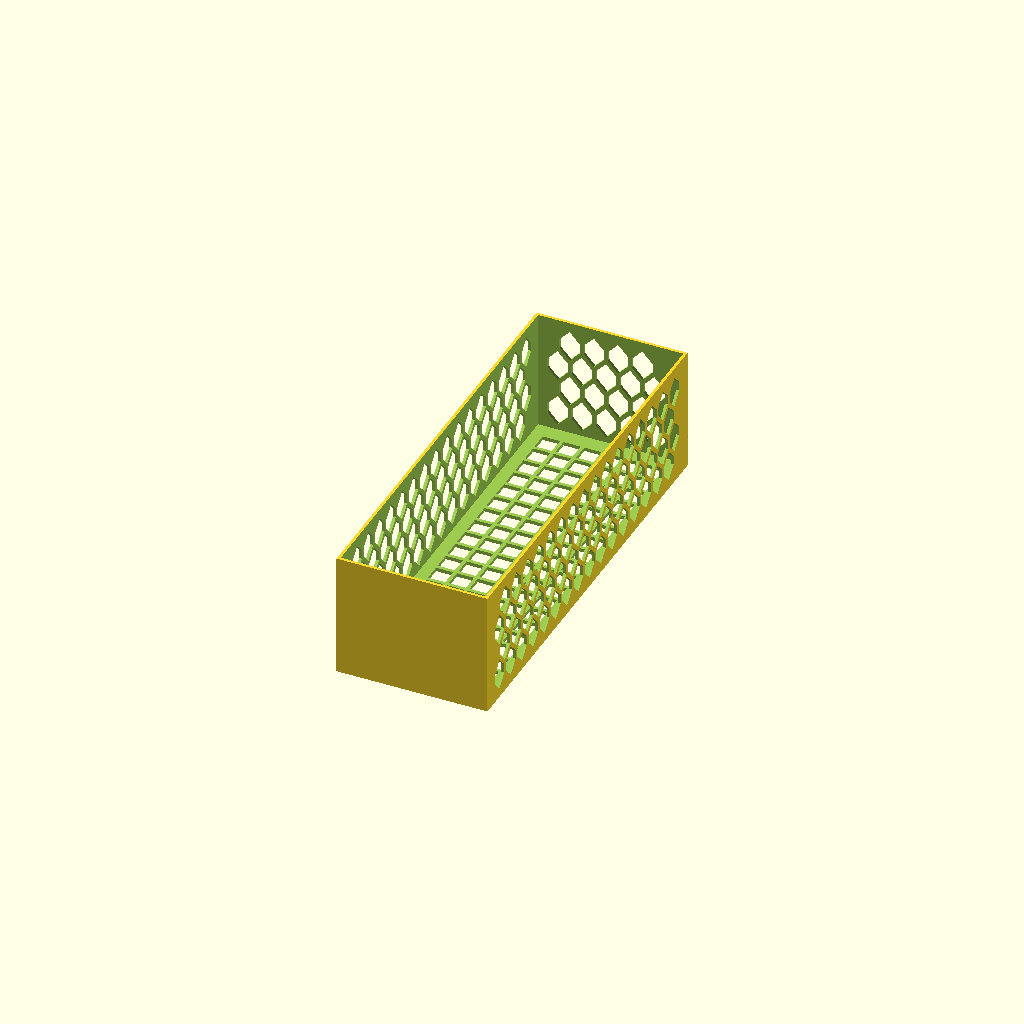
Cell 1: the model at its default parameters.
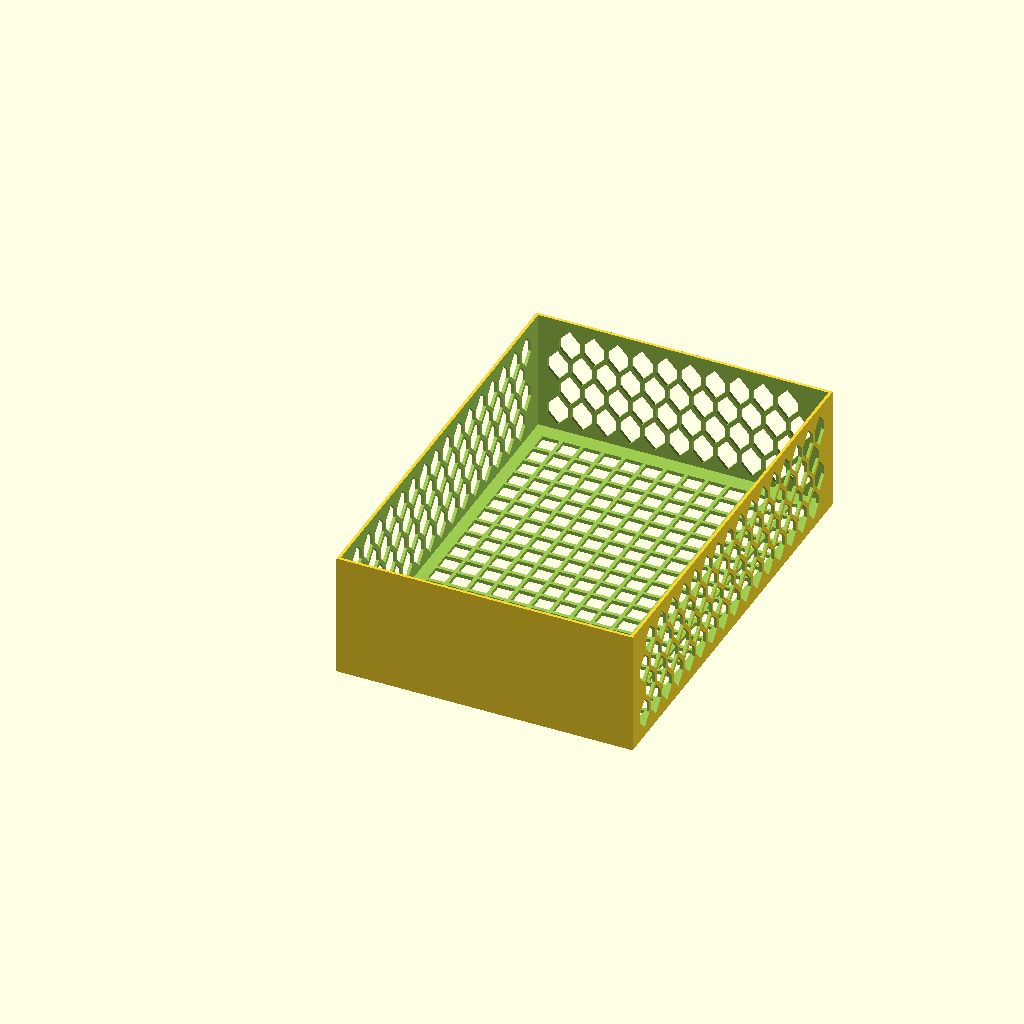
Cell 2 — inside_w set to 240, the other parameters unchanged.
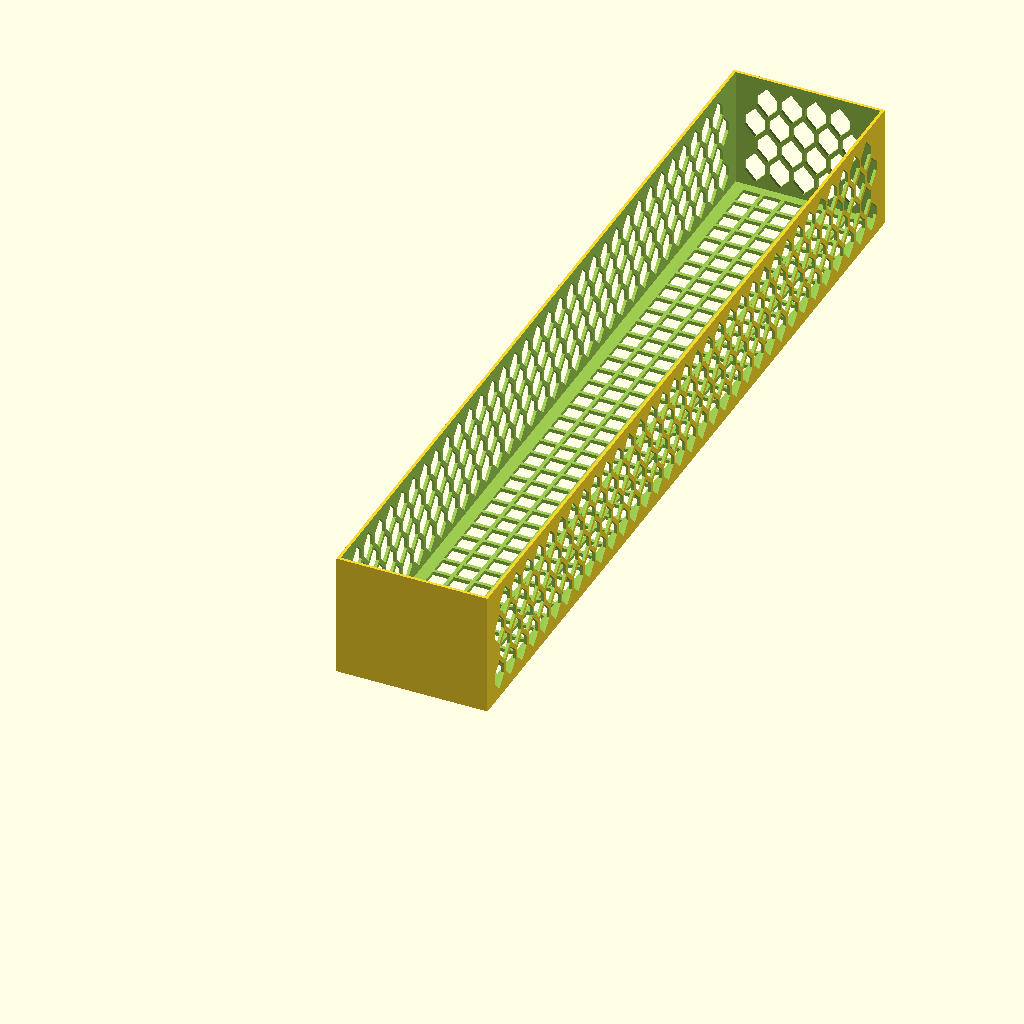
Cell 3: the same model with inside_d = 700.
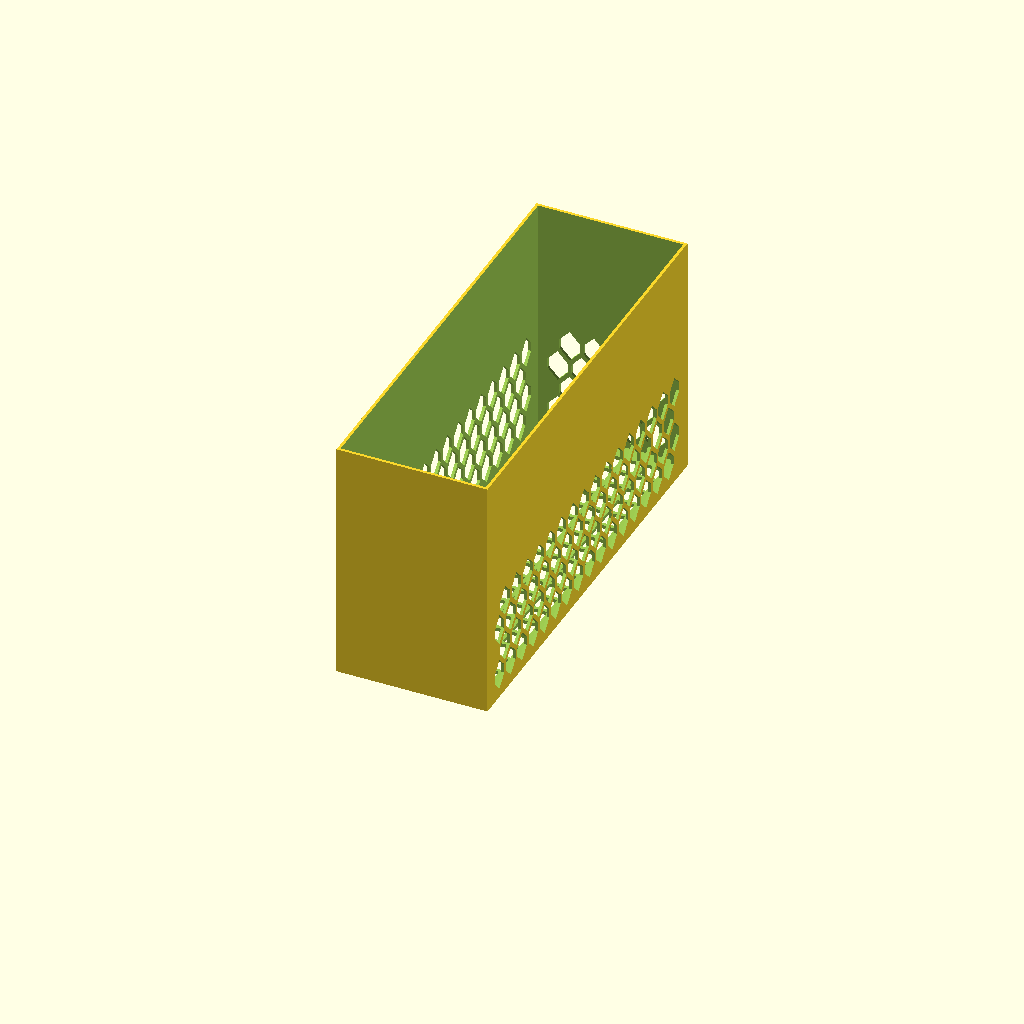
Cell 4 — inside_h set to 200, the other parameters unchanged.
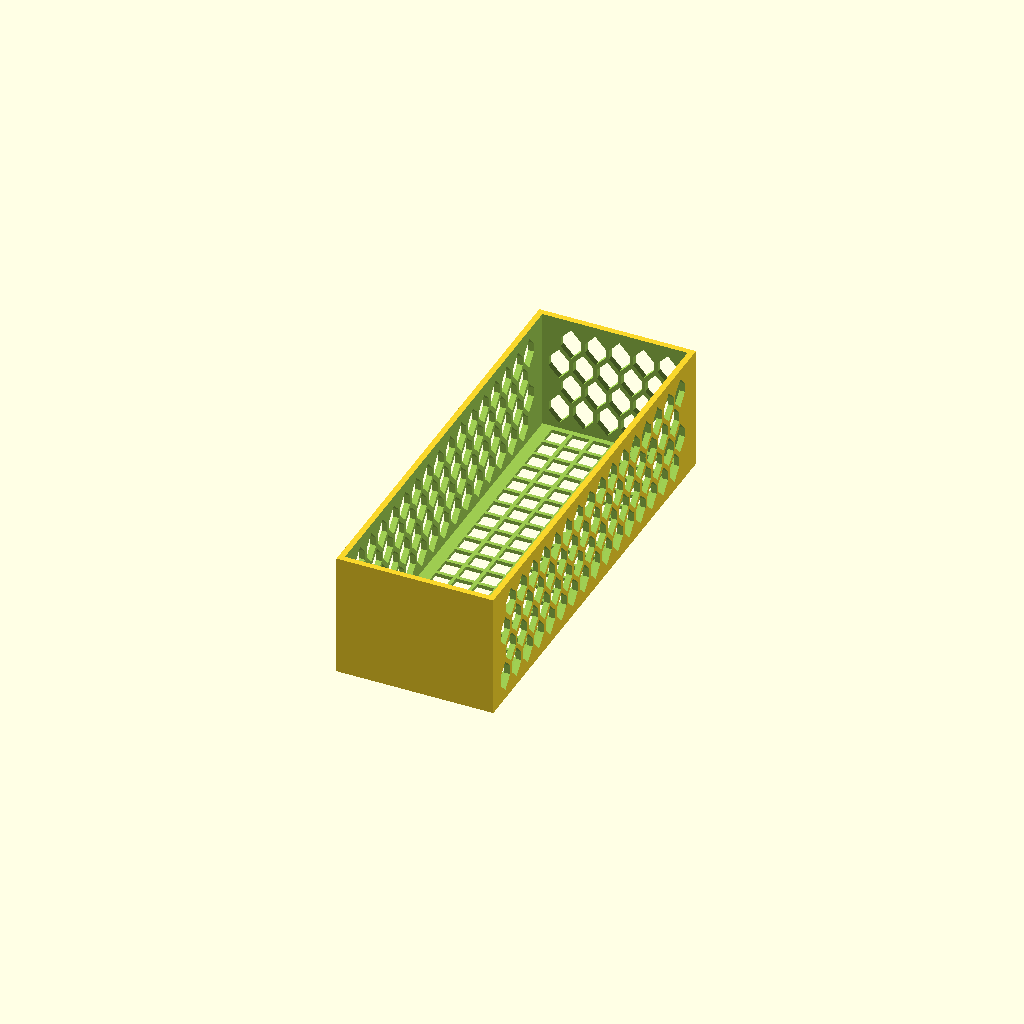
Cell 5: wall_thickness = 4.8 (everything else at default).
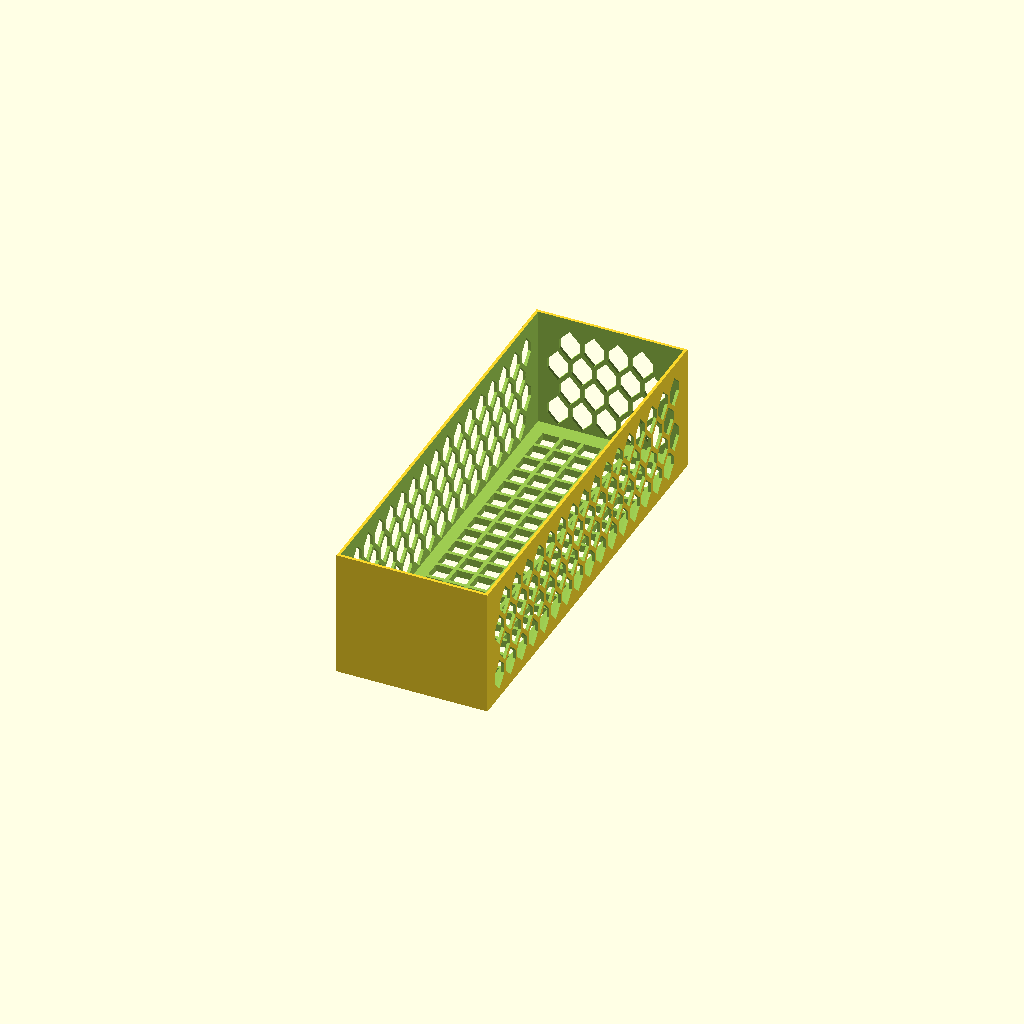
Cell 6: the same model with bottom_thickness = 6.
One fixed orthographic camera (rotation 55°, 0°, 25°; colour scheme Cornfield) for every cell.
Source of the model, src/GetCigar_drawer_L_honeycomb_v2.scad:
// GetCigar L Honeycomb Drawer v2.0 - original, parametric OpenSCAD geometry.
// Reference: staggered hexagonal side walls and a grid bottom, not a copy of the uploaded STL.
// All dimensions in mm. F5=preview, F6=render, F7=export STL.
// Design target: 120 x 350 x 100 mm free internal space.
// CAUTION: an internal depth of 350 mm needs >350 mm cabinet depth when adding walls.
// Still a prototype: no runner, guide, mounting hardware or anti-tip stops included.

$fn = 24;

// [Main parameters]
drawer_size = "L";
inside_w = 120;
inside_d = 350;
inside_h = 100;
wall_thickness = 2.4;
bottom_thickness = 3.0;

// [Staggered sidewall hexagons]
hex_width = 17;           // width of an opening along the wall
hex_height = 26;          // height of opening
hex_pitch = 20.0;         // center-to-center spacing within a row
hex_row_pitch = 20.5;     // vertical center-to-center spacing
hex_stagger = hex_pitch/2; // alternate rows shift half a step
hex_roof_fraction = 0.35; // upper/lower sloped corners; >0.30 for PETG self-support
hex_first_z = 20.5;
hex_rows = 4;
hex_end_margin = 13;    // keep front and back walls connected

// [Denser square grid bottom]
floor_pitch = 17.2;
floor_opening = 14.2;
floor_min_margin_x = 11;  // solid strips for later runner mounting
floor_min_margin_y = 9;

// [Flat, uninterrupted label face]
label_width = 120;
label_height = 75;
// flat label face is the OUTER FRONT plane (Y=0), no honeycomb/no finger cutout

W = inside_w + 2*wall_thickness;
D = inside_d + 2*wall_thickness;
H = inside_h + bottom_thickness;

floor_nx = floor((W - 2*floor_min_margin_x - floor_opening)/floor_pitch) + 1;
floor_ny = floor((D - 2*floor_min_margin_y - floor_opening)/floor_pitch) + 1;
floor_margin_x = (W - ((floor_nx-1)*floor_pitch + floor_opening))/2;
floor_margin_y = (D - ((floor_ny-1)*floor_pitch + floor_opening))/2;

// Vertical-pointed honeycomb openings: neighboring rows are STAGGERED.
// Upper slopes are at >45 degrees with default parameters for support-free printing.
module hex_hole_2d(w, h) {
    s=hex_roof_fraction;
    polygon([
        [0,-h/2],
        [w/2,-h/2+s*h],
        [w/2,h/2-s*h],
        [0,h/2],
        [-w/2,h/2-s*h],
        [-w/2,-h/2+s*h]
    ]);
}

module cut_side(xpos, y, z) {
    // Rotate polygon plane so its x axis follows drawer depth and y axis is vertical.
    translate([xpos,y,z]) rotate([90,0,90])
        linear_extrude(height=wall_thickness+1.2)
            hex_hole_2d(hex_width,hex_height);
}

module cut_back(x,z) {
    translate([x,D+0.6,z]) rotate([90,0,0])
        linear_extrude(height=wall_thickness+1.2)
            hex_hole_2d(hex_width,hex_height);
}

module drawer_L() {
    difference() {
        // Solid shell first; no separate, easily broken corner posts.
        difference() {
            cube([W,D,H]);
            translate([wall_thickness,wall_thickness,bottom_thickness])
                cube([inside_w,inside_d,inside_h+0.5]);
        }

        // Smaller and more numerous open squares: floor is a continuous printed lattice.
        for (ix=[0:floor_nx-1], iy=[0:floor_ny-1])
            translate([floor_margin_x+ix*floor_pitch,
                       floor_margin_y+iy*floor_pitch,-0.5])
                cube([floor_opening,floor_opening,bottom_thickness+1]);

        // Two long walls. Each row staggered by half a pitch.
        for (row=[0:hex_rows-1])
            for (n=[0:ceil(D/hex_pitch)]) {
                zz=hex_first_z+row*hex_row_pitch;
                yy=hex_end_margin+hex_width/2+n*hex_pitch
                    + (row%2)*hex_stagger;
                if (yy+hex_width/2 <= D-hex_end_margin &&
                    zz+hex_height/2 <= H-6 && zz-hex_height/2 >= 6) {
                    cut_side(-0.6, yy, zz);
                    cut_side(W-wall_thickness-0.6, yy, zz);
                }
            }

        // Rear wall ventilated with the same offset hexagon lattice.
        // Front is deliberately solid for the label.
        for (row=[0:hex_rows-1])
            for (n=[0:ceil(W/hex_pitch)]) {
                zz=hex_first_z+row*hex_row_pitch;
                xx=10+hex_width/2+n*hex_pitch
                   +(row%2)*hex_stagger;
                if (xx+hex_width/2 < W-9 &&
                    zz+hex_height/2 <= H-6 && zz-hex_height/2 >= 6)
                    cut_back(xx,zz);
            }
    }
}

// Parts may be extended later; do not add supports at the floor by default.
drawer_L();
Customizer parameters (derived from the source; name, type, default, range or options):
drawer_size: string, default "L"
inside_w: number, default 120
inside_d: number, default 350
inside_h: number, default 100
wall_thickness: number, default 2.4
bottom_thickness: number, default 3
hex_width: number, default 17
hex_height: number, default 26
hex_pitch: number, default 20
hex_row_pitch: number, default 20.5
hex_roof_fraction: number, default 0.35
hex_first_z: number, default 20.5
hex_rows: number, default 4
hex_end_margin: number, default 13
floor_pitch: number, default 17.2
floor_opening: number, default 14.2
floor_min_margin_x: number, default 11
floor_min_margin_y: number, default 9
label_width: number, default 120
label_height: number, default 75
